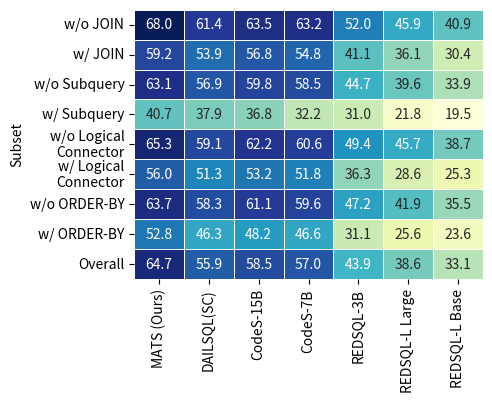

Generate this figure with matplotlib: (Note: this script raises an exception after producing the figure.)
import pandas as pd
import matplotlib.pyplot as plt
import seaborn as sns

# Define the dataset with all extracted EX (%) values including MATS (Ours)
data = {
    "Subset": [
        "w/o JOIN", "w/ JOIN", "w/o Subquery", "w/ Subquery", 
        "w/o Logical\nConnector", "w/ Logical\nConnector", 
        "w/o ORDER-BY", "w/ ORDER-BY", "Overall"
    ],
    "MATS (Ours)": [68.02, 59.21, 63.12, 40.71, 65.33, 56.04, 63.67, 52.75, 64.74],
    "DAILSQL(SC)": [61.4, 53.9, 56.9, 37.9, 59.1, 51.3, 58.3, 46.3, 55.9],
    # "DAILSQL": [60.4, 52.2, 55.4, 35.6, 56.6, 51.0, 57.1, 43.0, 54.3],
    # "C3SQL": [55.3, 48.4, 51.2, 33.3, 54.5, 44.1, 53.5, 37.2, 50.2],
    "CodeS-15B": [63.5, 56.8, 59.8, 36.8, 62.2, 53.2, 61.1, 48.2, 58.5],
    "CodeS-7B": [63.2, 54.8, 58.5, 32.2, 60.6, 51.8, 59.6, 46.6, 57.0],
    # "SFT CodeS-3B": [61.2, 52.7, 56.3, 31.0, 59.8, 48.0, 57.9, 43.0, 54.9],
    # "SFT CodeS-1B": [57.1, 47.9, 51.6, 28.7, 55.3, 43.2, 53.4, 37.9, 50.3],
    "REDSQL-3B": [52.0, 41.1, 44.7, 31.0, 49.4, 36.3, 47.2, 31.1, 43.9],
    "REDSQL-L Large": [45.9, 36.1, 39.6, 21.8, 45.7, 28.6, 41.9, 25.6, 38.6],
    "REDSQL-L Base": [40.9, 30.4, 33.9, 19.5, 38.7, 25.3, 35.5, 23.6, 33.1],
    
}

# Convert to DataFrame and set index
df = pd.DataFrame(data)
df.set_index("Subset", inplace=True)

# Create a figure with a single heatmap
fig = plt.figure(figsize=(4.5, 3.5))

# Create the heatmap
sns.heatmap(df, annot=True, cmap="YlGnBu", linewidths=0.5, fmt=".1f", cbar=False)

plt.set_xlabel("")
plt.set_ylabel("Subset", fontsize=8)
plt.set_xticklabels(plt.get_xticklabels(), rotation=90, ha="right", fontsize=6)
plt.set_yticklabels(plt.get_yticklabels(), fontsize=6)

# Adjust layout
plt.tight_layout()

# Show the plot
plt.show()
